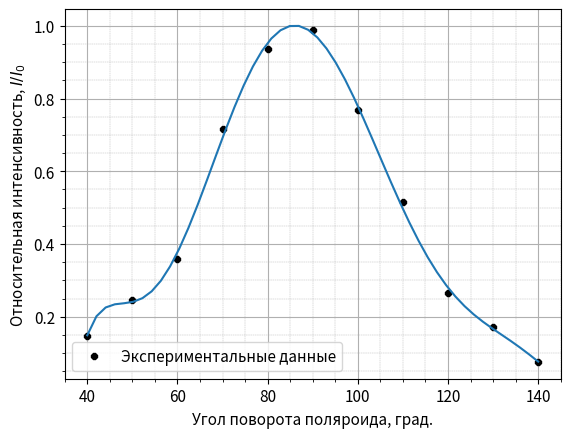

Reproduce this figure in Python.
from scipy.optimize import curve_fit
import numpy as np
import matplotlib.pyplot as plt

ampl_40 = np.array([2.88, 2.905, 2.799, 2.805, 2.79, 2.904, 2.871, 2.837, 2.836, 2.843, 2.714,])
sr_40 = ampl_40.sum()/ampl_40.size
ampl_50 = np.array([3.76, 3.599, 3.469, 3.752, 3.729, 3.729, 3.61, 3.678, 3.669, 3.771, 3.569,])
sr_50 = ampl_50.sum()/ampl_50.size
ampl_60 = np.array([4.285, 4.307, 4.316, 4.426, 4.473, 4.415, 4.539, 4.477, 4.472, 4.508, 4.364,])
sr_60 = ampl_60.sum()/ampl_60.size
ampl_70 = np.array([6.004, 6.104, 6.161, 6.008, 6.232, 6.293, 6.518, 6.352, 6.54, 5.965, 6.471,])
sr_70 = ampl_70.sum()/ampl_70.size
ampl_80 = np.array([7.052, 7.307, 7.412, 7.093, 7.047, 7.183, 7.134, 6.847, 7.263, 7.051, 7.123,])
sr_80 = ampl_80.sum()/ampl_80.size
ampl_90 = np.array([7.443, 7.334, 7.317, 7.412, 7.145, 7.459, 7.171, 7.311, 7.205, 7.361, 7.446,])
sr_90 = ampl_90.sum()/ampl_90.size
ampl_100 = np.array([6.441, 6.363, 6.434, 6.443, 6.724, 6.367, 6.463, 6.451, 6.459, 6.457, 6.478,])
sr_100 = ampl_100.sum()/ampl_100.size
ampl_110 = np.array([5.342, 5.181, 5.312, 5.304, 5.374, 5.408, 5.175, 5.325, 5.285, 5.288, 5.274,])
sr_110 = ampl_110.sum()/ampl_110.size
ampl_120 = np.array([3.756, 3.819, 3.832, 3.787, 3.757, 3.751, 3.971, 3.687, 3.762, 3.835, 3.786,])
sr_120 = ampl_120.sum()/ampl_120.size
ampl_130 = np.array([3.048, 3.055, 3.054, 3.046, 3.077, 3.058, 3.104, 3.031, 3.006, 3.075, 3.113,])
sr_130 = ampl_130.sum()/ampl_130.size
ampl_140 = np.array([2.059, 2.026, 1.956, 2.027, 2.021, 2.046, 2.012, 2.021, 2.022, 2.028, 2.083,])
sr_140 = ampl_140.sum()/ampl_140.size

x = np.array([40, 50, 60, 70, 80, 90, 100, 110, 120, 130, 140])
y = np.array([sr_40, sr_50, sr_60, sr_70, sr_80, sr_90, sr_100, sr_110, sr_120, sr_130, sr_140])

for i in range(x.size):
    print(fr'{x[i]} & {round(y[i], 3)} \\ \hline')

y = y ** 2

coefficients = np.polyfit(x, y, 7)
fx = np.linspace(x[0], x[-1])
fy = np.polyval(coefficients, fx)

max_fy = max(fy)
y = y / max_fy
fy = fy / max_fy

plt.rcParams.update({'font.size': 11})

def func(x, k, b):
    return k * x + b

coefs, pcov = curve_fit(func, x, y)

# fig, ax = plt.subplots(dpi=80, figsize=(10, 6))
plt.plot(x, y, 'k8', ms=5, label='Экспериментальные данные')
plt.plot(fx, fy, '-', ms=5)

# plt.plot(x, func(x, coefs[0], coefs[1]), 'r-', label=f'k = {round(coefs[0], 1)}, b = {round(coefs[1], 1)}')
plt.ylabel(r'Относительная интенсивность, $I/I_0$')
plt.xlabel('Угол поворота поляроида, град.')
plt.grid(which='minor', linewidth=0.3, linestyle='--')
plt.minorticks_on()
plt.grid()

# ax.errorbar(x, y, yerr=np.sqrt(abs(y - (coefs[0] * x + coefs[1]))), fmt='.', linewidth=2, capsize=6)
plt.legend()

plt.savefig('image2.jpg')

# coef_error = np.sqrt(np.diag(pcov))
#
# print(coefs, coef_error)
